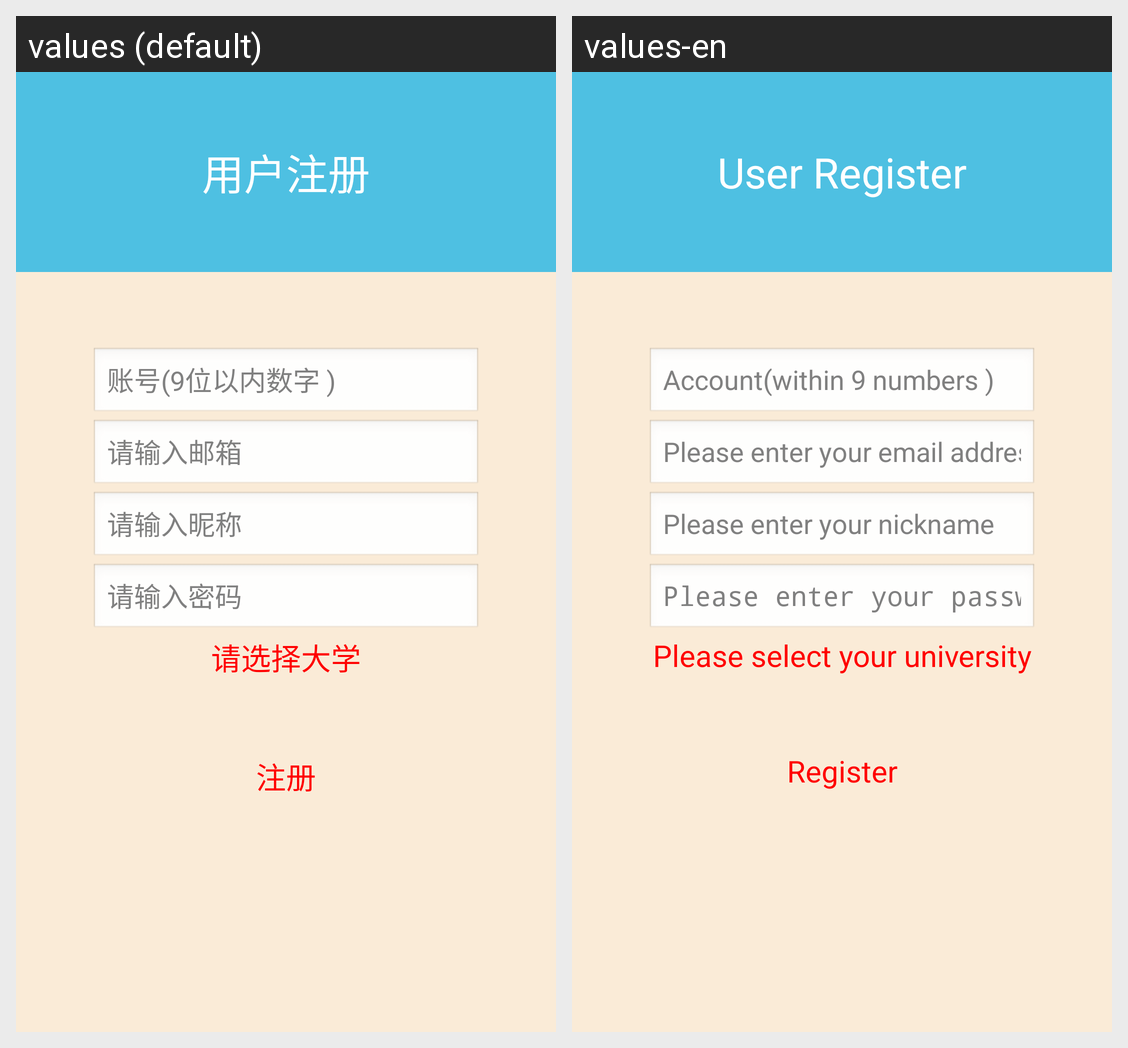

Locale-by-locale string values for the Android screen shown in this grid:
Android screen res/layout/activity_register.xml rendered under 2 locales, left to right: values (default), values-en. Device: Nexus 5 (rendered at 1080×1920; each locale shown at half size, 540×960, under a caption strip naming it); theme android:Theme.Translucent.NoTitleBar.
Strings drawn on this screen, with the default value and each locale's value (text and hints the layout hard-codes, and strings that could not be matched under every locale, appear in the picture but are not listed):

register_txt3
  values: 用户注册
  values-en: User Register

register_txt4
  values: 账号(9位以内数字 )
  values-en: Account(within 9 numbers )

register_txt5
  values: 请输入邮箱
  values-en: Please enter your email address

register_txt6
  values: 请输入昵称
  values-en: Please enter your nickname

register_txt7
  values: 请输入密码
  values-en: Please enter your password

register_txt8
  values: 请选择大学
  values-en: Please select your university

register
  values: 注册
  values-en: Register
